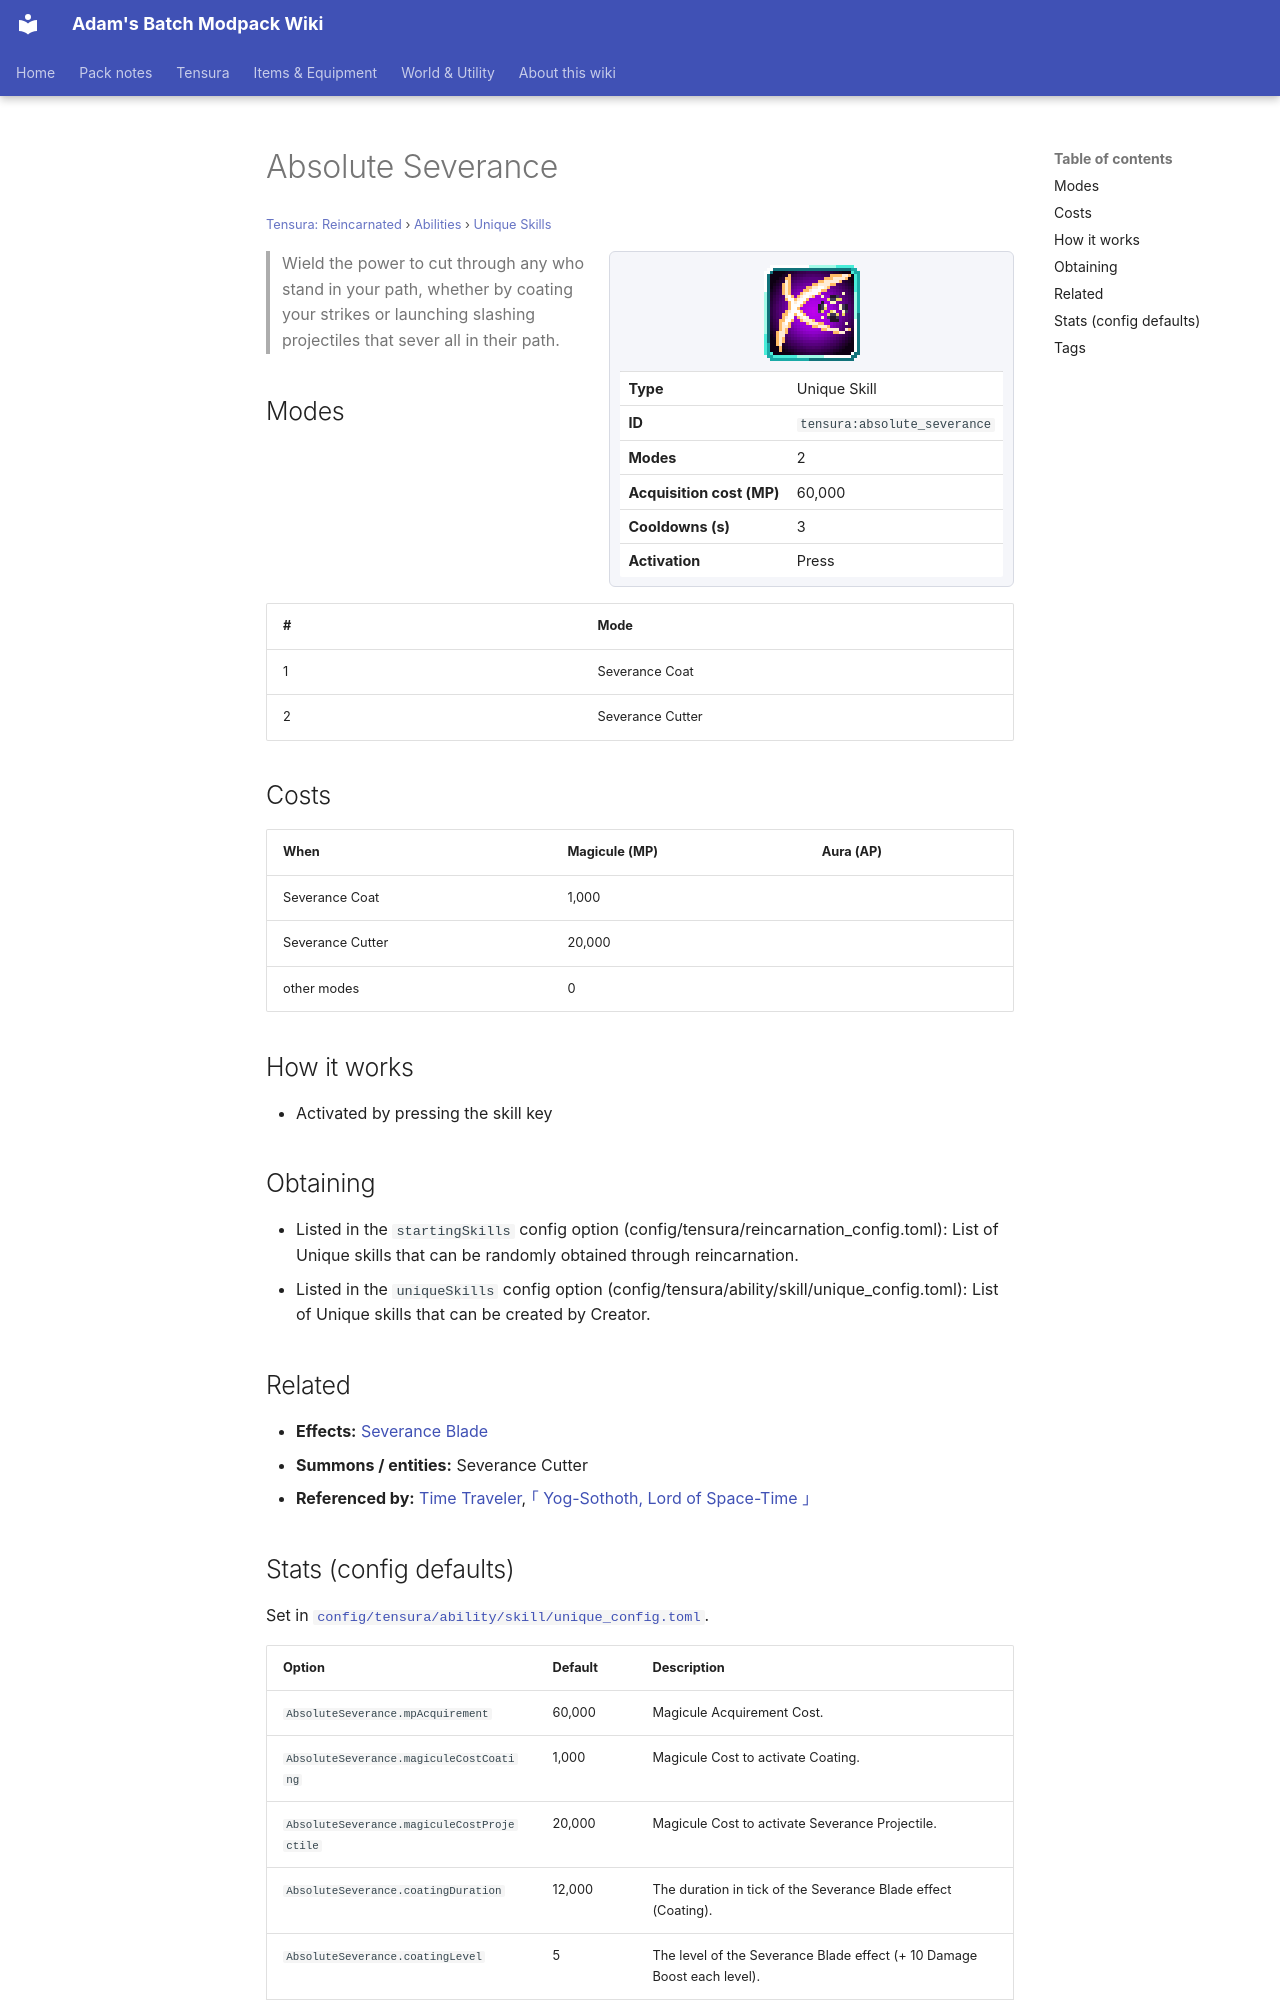

repository: Proteus-Nell/Adams-Batch-MC-Modpack-Wiki · page: tensura-reincarnated/abilities/unique-skills/absolute-severance/index.html · generator: mkdocs

# Absolute Severance

<small>[Tensura: Reincarnated](../../index.md) &rsaquo; [Abilities](../index.md) &rsaquo; [Unique Skills](index.md)</small>

<div class="infobox" markdown>

![Absolute Severance](../../../assets/icons/tensura/skill/absolute_severance.png)

| | |
|---|---|
| **Type** | Unique Skill |
| **ID** | `tensura:absolute_severance` |
| **Modes** | 2 |
| **Acquisition cost (MP)** | 60,000 |
| **Cooldowns (s)** | 3 |
| **Activation** | Press |

</div>

> Wield the power to cut through any who stand in your path, whether by coating your strikes or launching slashing projectiles that sever all in their path.

## Modes

| # | Mode |
|---|---|
| 1 | Severance Coat |
| 2 | Severance Cutter |

## Costs

| When | Magicule (MP) | Aura (AP) |
|---|---|---|
| Severance Coat | 1,000 |  |
| Severance Cutter | 20,000 |  |
| other modes | 0 |  |

## How it works

- Activated by pressing the skill key

## Obtaining

- Listed in the `startingSkills` config option (config/tensura/reincarnation_config.toml): List of Unique skills that can be randomly obtained through reincarnation.
- Listed in the `uniqueSkills` config option (config/tensura/ability/skill/unique_config.toml): List of Unique skills that can be created by Creator.

## Related

- **Effects:** [Severance Blade](../../effects/severance-blade.md)
- **Summons / entities:** Severance Cutter
- **Referenced by:** [Time Traveler](../../../tr-nightmares/abilities/unique-skills/time-traveler.md), [｢ Yog-Sothoth, Lord of Space-Time ｣](../../../tr-nightmares/abilities/ultimate-skills/yog-sothoth.md)
